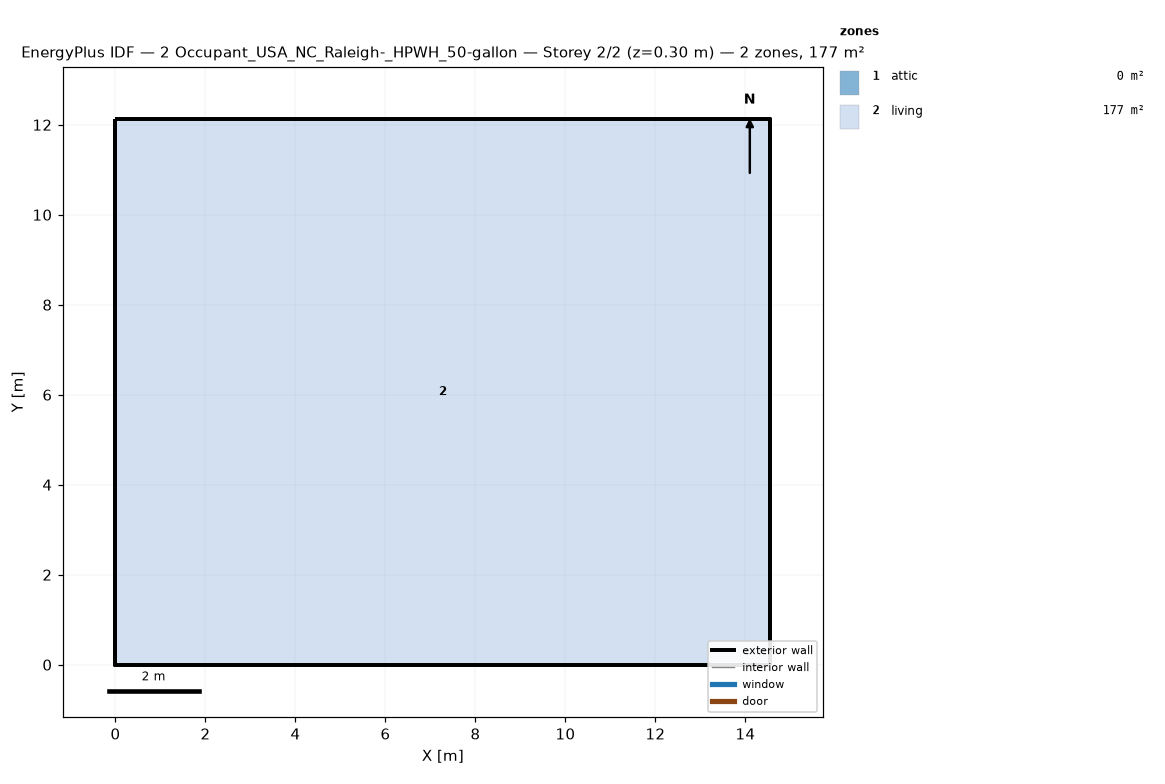
=== STOREY PLAN SPEC (per zone: floor XY polygon, exterior-wall plan segments, windows/doors) ===
zone 1: attic  (0.0 m²)
  exterior wall: (14.55, 0.00) – (14.55, 12.13) – (14.55, 6.06)  [18.2 m]
  exterior wall: (0.00, 12.13) – (0.00, 0.00) – (0.00, 6.06)  [18.2 m]
zone 2: living  (176.5 m²)
  floor: (0.00, 0.00) (0.00, 12.13) (14.55, 12.13) (14.55, 0.00)
  exterior wall: (0.00, 0.00) – (14.55, 0.00)  [14.6 m]
  exterior wall: (14.55, 0.00) – (14.55, 12.13)  [12.1 m]
  exterior wall: (14.55, 12.13) – (0.00, 12.13)  [14.6 m]
  exterior wall: (0.00, 12.13) – (0.00, 0.00)  [12.1 m]

=== DERIVED (storey summary) ===
Building: 2 Occupant_USA_NC_Raleigh-_HPWH_50-gallon
Storey: 2 of 2  (floor level z = 0.30 m)
Storey gross floor area: 176.5 m²
Zones on this storey: 2
  - attic: floor 0.0 m²; exterior wall 36.4 m (24.5 m²); WWR 0.0%
  - living: floor 176.5 m²; exterior wall 53.4 m (146.4 m²); WWR 0.0%
Zone adjacency: (none detected)